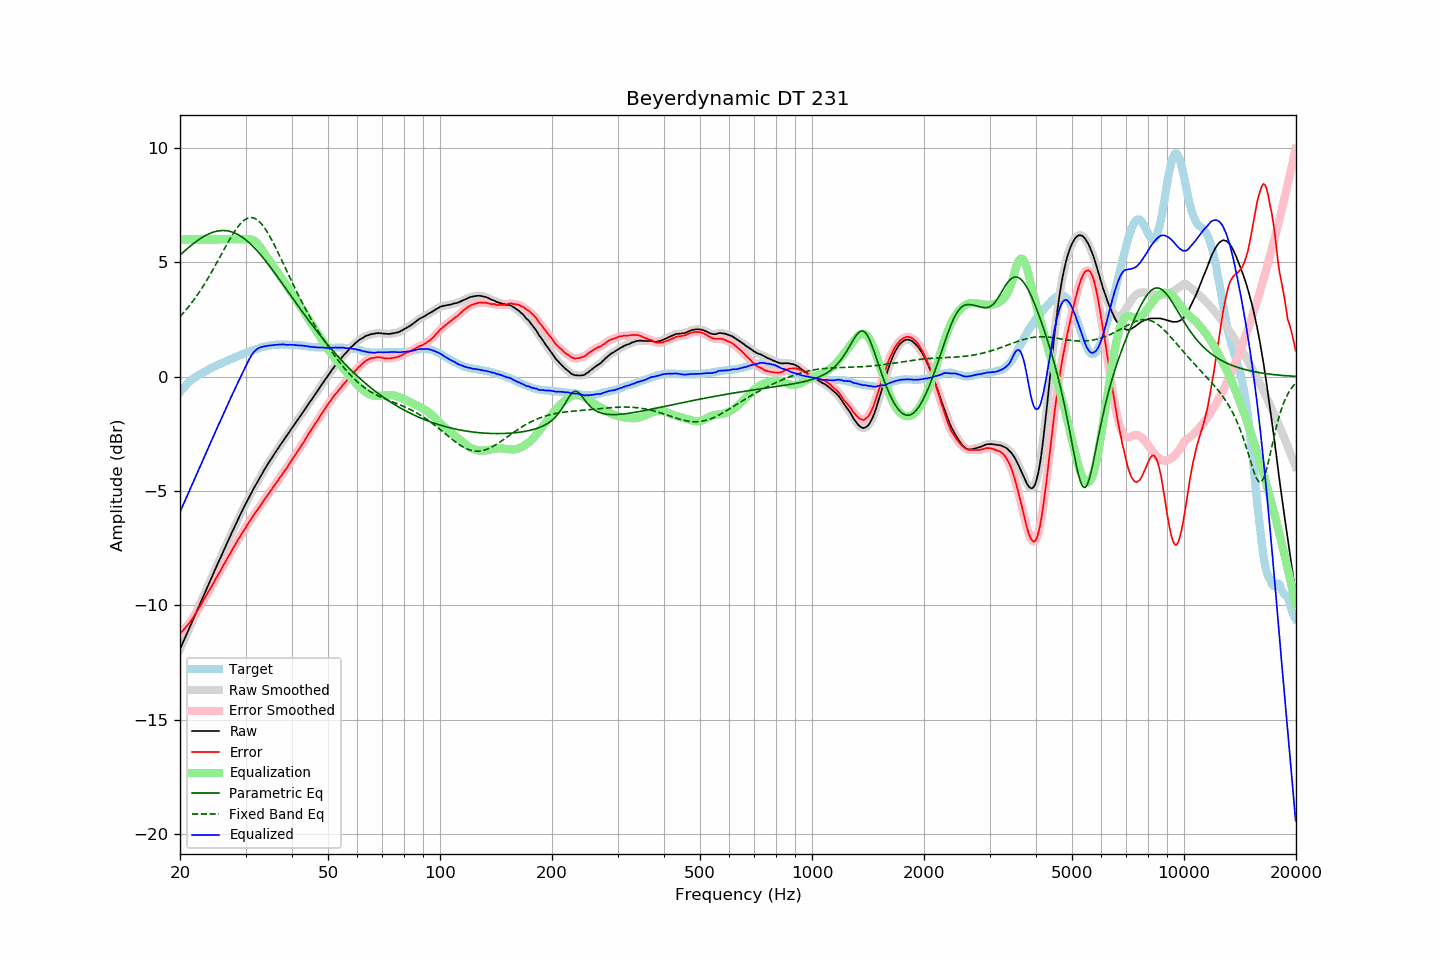

Values plotted in this chart, from the file beside it:
frequency, raw, error, smoothed, error_smoothed, equalization, parametric_eq, fixed_band_eq, equalized_raw, equalized_smoothed, target
20.00, -11.92, -11.24, -11.92, -11.25, 6.00, 5.32, 2.63, -5.92, -5.92, -0.68
20.20, -11.76, -11.17, -11.76, -11.17, 6.00, 5.38, 2.70, -5.76, -5.76, -0.59
20.40, -11.60, -11.09, -11.60, -11.09, 6.00, 5.44, 2.78, -5.60, -5.60, -0.51
20.61, -11.45, -11.01, -11.44, -11.01, 6.00, 5.51, 2.86, -5.45, -5.44, -0.44
20.81, -11.28, -10.93, -11.28, -10.93, 6.00, 5.57, 2.94, -5.28, -5.28, -0.35
21.02, -11.12, -10.85, -11.13, -10.85, 6.00, 5.63, 3.03, -5.12, -5.13, -0.27
21.23, -10.97, -10.76, -10.97, -10.76, 6.00, 5.69, 3.12, -4.97, -4.97, -0.21
21.44, -10.81, -10.66, -10.81, -10.66, 6.00, 5.74, 3.21, -4.81, -4.81, -0.15
21.66, -10.65, -10.55, -10.65, -10.55, 6.00, 5.80, 3.30, -4.65, -4.65, -0.10
21.87, -10.49, -10.44, -10.49, -10.44, 6.00, 5.85, 3.40, -4.49, -4.49, -0.05
22.09, -10.33, -10.33, -10.33, -10.33, 6.00, 5.91, 3.49, -4.33, -4.33, 0.00
22.31, -10.17, -10.22, -10.17, -10.22, 6.00, 5.96, 3.59, -4.17, -4.17, 0.05
22.54, -10.01, -10.10, -10.01, -10.10, 6.00, 6.01, 3.70, -4.01, -4.01, 0.09
22.76, -9.85, -9.98, -9.85, -9.98, 6.00, 6.05, 3.80, -3.85, -3.85, 0.13
22.99, -9.69, -9.85, -9.69, -9.85, 6.00, 6.10, 3.91, -3.69, -3.69, 0.16
23.22, -9.53, -9.73, -9.53, -9.73, 6.00, 6.14, 4.02, -3.53, -3.53, 0.20
23.45, -9.37, -9.61, -9.37, -9.61, 6.00, 6.18, 4.14, -3.37, -3.37, 0.24
23.69, -9.21, -9.49, -9.21, -9.49, 6.00, 6.21, 4.25, -3.21, -3.21, 0.28
23.92, -9.05, -9.37, -9.05, -9.37, 6.00, 6.25, 4.37, -3.05, -3.05, 0.32
24.16, -8.89, -9.26, -8.89, -9.25, 6.00, 6.28, 4.49, -2.89, -2.89, 0.37
24.40, -8.73, -9.13, -8.73, -9.13, 6.00, 6.30, 4.62, -2.73, -2.73, 0.40
24.65, -8.58, -9.01, -8.58, -9.01, 6.00, 6.33, 4.74, -2.58, -2.58, 0.43
24.89, -8.42, -8.88, -8.42, -8.88, 6.00, 6.35, 4.87, -2.42, -2.42, 0.46
25.14, -8.26, -8.76, -8.26, -8.75, 6.00, 6.36, 5.00, -2.26, -2.26, 0.50
25.39, -8.10, -8.62, -8.10, -8.63, 6.00, 6.38, 5.13, -2.10, -2.10, 0.52
25.65, -7.95, -8.52, -7.95, -8.50, 6.00, 6.38, 5.25, -1.95, -1.95, 0.56
25.91, -7.80, -8.38, -7.79, -8.38, 6.00, 6.39, 5.38, -1.80, -1.79, 0.58
26.16, -7.63, -8.24, -7.64, -8.25, 6.00, 6.39, 5.51, -1.63, -1.64, 0.61
26.43, -7.48, -8.14, -7.48, -8.13, 6.00, 6.39, 5.64, -1.48, -1.48, 0.65
26.69, -7.32, -8.00, -7.32, -8.00, 6.00, 6.38, 5.77, -1.32, -1.32, 0.68
26.96, -7.16, -7.87, -7.17, -7.88, 6.00, 6.37, 5.89, -1.16, -1.17, 0.71
27.23, -7.01, -7.76, -7.01, -7.76, 6.00, 6.35, 6.02, -1.01, -1.01, 0.75
27.50, -6.86, -7.64, -6.86, -7.64, 6.00, 6.33, 6.13, -0.86, -0.86, 0.78
27.77, -6.71, -7.51, -6.71, -7.52, 6.00, 6.31, 6.25, -0.71, -0.71, 0.80
28.05, -6.56, -7.40, -6.56, -7.39, 6.00, 6.28, 6.36, -0.56, -0.56, 0.84
28.33, -6.41, -7.27, -6.41, -7.27, 6.00, 6.25, 6.46, -0.41, -0.41, 0.86
28.62, -6.26, -7.15, -6.26, -7.15, 6.00, 6.22, 6.55, -0.26, -0.26, 0.89
28.90, -6.11, -7.04, -6.11, -7.03, 6.00, 6.18, 6.64, -0.11, -0.11, 0.93
29.19, -5.97, -6.92, -5.97, -6.92, 6.00, 6.13, 6.72, 0.03, 0.03, 0.94
29.48, -5.82, -6.81, -5.82, -6.81, 6.00, 6.08, 6.79, 0.18, 0.18, 0.99
29.78, -5.68, -6.70, -5.68, -6.70, 6.00, 6.03, 6.85, 0.32, 0.32, 1.01
30.08, -5.54, -6.59, -5.54, -6.59, 6.01, 5.98, 6.89, 0.47, 0.47, 1.04
30.38, -5.40, -6.47, -5.40, -6.47, 6.02, 5.92, 6.93, 0.61, 0.61, 1.07
30.68, -5.26, -6.36, -5.27, -6.36, 6.02, 5.86, 6.95, 0.76, 0.75, 1.10
30.99, -5.13, -6.25, -5.13, -6.25, 6.01, 5.79, 6.96, 0.87, 0.88, 1.12
31.30, -5.00, -6.15, -5.00, -6.15, 5.99, 5.72, 6.95, 0.98, 0.99, 1.15
31.61, -4.87, -6.05, -4.88, -6.05, 5.95, 5.65, 6.93, 1.08, 1.08, 1.18
31.93, -4.75, -5.95, -4.75, -5.95, 5.90, 5.58, 6.90, 1.15, 1.15, 1.19
32.24, -4.63, -5.84, -4.63, -5.85, 5.84, 5.50, 6.86, 1.21, 1.21, 1.21
32.57, -4.50, -5.74, -4.51, -5.75, 5.75, 5.42, 6.80, 1.25, 1.25, 1.24
32.89, -4.38, -5.65, -4.38, -5.65, 5.66, 5.34, 6.73, 1.28, 1.28, 1.27
33.22, -4.26, -5.55, -4.26, -5.55, 5.56, 5.26, 6.65, 1.30, 1.30, 1.29
33.55, -4.13, -5.44, -4.13, -5.44, 5.45, 5.17, 6.56, 1.32, 1.32, 1.31
33.89, -4.01, -5.33, -4.01, -5.33, 5.34, 5.08, 6.47, 1.33, 1.33, 1.32
34.23, -3.89, -5.24, -3.89, -5.23, 5.24, 5.00, 6.36, 1.34, 1.34, 1.34
34.57, -3.78, -5.13, -3.78, -5.13, 5.14, 4.90, 6.24, 1.35, 1.35, 1.35
34.92, -3.67, -5.03, -3.67, -5.04, 5.04, 4.81, 6.12, 1.36, 1.36, 1.36
35.27, -3.56, -4.94, -3.56, -4.93, 4.94, 4.72, 5.99, 1.37, 1.37, 1.38
35.62, -3.45, -4.83, -3.45, -4.84, 4.84, 4.62, 5.85, 1.38, 1.38, 1.38
35.97, -3.35, -4.74, -3.35, -4.74, 4.74, 4.53, 5.71, 1.38, 1.39, 1.38
... 635 more rows
